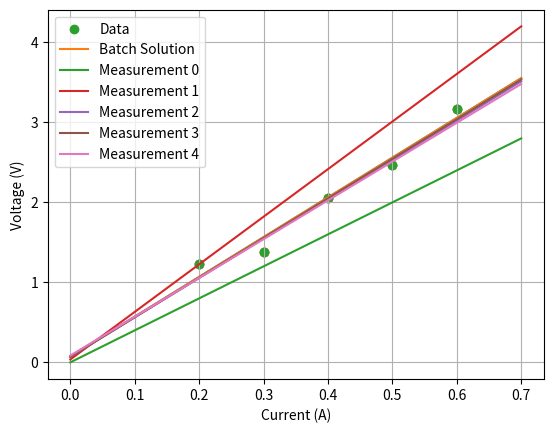

This chart was generated by the following Python code:
#!/usr/bin/env python
# coding: utf-8

# ## Introduction
# ----
# Given your experience with batch least squares (where all measurements are processed at once), you now decide convert your batch solution to a recursive one for added flexibility. Recall that you have the following data:
# 
# | Current (A) | Voltage (V) |
# |-------------|-------------|
# | 0.2         | 1.23        |
# | 0.3         | 1.38        |
# | 0.4         | 2.06        |
# | 0.5         | 2.47        |
# | 0.6         | 3.17        |
# 
# This time, you intend to fit a linear model that includes an offset term, $V = RI + b$. If Ohm's law ($V = RI$) holds, you expect this offset to be very near to zero.
# 
# To use the recursive least squares formulation, you must have a prior estimate of the resistance and its associated uncertainty (otherwise, you won't know how to weigh the information you receive from a new measurement). You choose to set the initial parameters under the assumption that your prior estimate of the resistance, $R = 4$, is not very good. Also, since you are fairly sure that Ohm's law ($V = RI$) does, in fact, hold, you feel that it is safe to assume with high confidence that the offset term $b$ is close to zero. After some thought, you choose to intialize the recursive estimator as follows:
# 
# $$\hat{R} \sim \mathcal{N}(4, 9.0),~~\hat{b} \sim \mathcal{N}(0, 0.2)$$
# 
# Your initial guess is that $\hat{R}$ follows a Gaussian or normal distribution (recall that you do not know the exact value of $R$, so it must be considered as a random variable) with a mean of $4~\Omega$ and a standard deviation of $3~ \Omega$ (i.e., a variance of $9~\Omega^{2}$). Similarly, your intial guess is that $\hat{b}$ should also follow a normal distribution with a mean of $0~V$ and a variance of $0.2~V^{2}$.
# 
# With the data again in hand, your goals are to: 
# 1. Fit a line to the data that includes an offset term (i.e., determine the parameters $R$ and $b$ for $y = Rx + b$) by using the method of recursive least squares. 
# 2. Reflect on the differences between the batch and recursive least squares solutions.
# 
# You may assume that the current values are known exactly, and that the voltage measurements are corrupted by additive, independent and identitically distributed zero-mean Gaussian noise with a standard deviation of $0.15~V$ (i.e., a variance of $0.0225 ~ V^2$). You may also assume that your initial estimates for $\hat{R}$ and $\hat{b}$ are uncorelated (i.e., the off-diagonal elements of the $2 \times 2$ covariance matrix are zero). 
# 
# ## Getting Started
# ----
# As before, the first step is to import the neccesary Python modules and load the current values and voltage measurements into NumPy arrays:

# In[1]:


import numpy as np
from numpy.linalg import inv
import matplotlib.pyplot as plt

I = np.array([0.2, 0.3, 0.4, 0.5, 0.6])
V = np.array([1.23, 1.38, 2.06, 2.47, 3.17])


# In[2]:


plt.scatter(I, V)

plt.xlabel('current (A)')
plt.ylabel('voltage (V)')
plt.grid(True)
plt.show()


# ## Estimating the Slope and Offset Parameters
# ----
# ### Batch Estimator
# Before implementing the recursive least squares estimator, let's examine the parameter estimates given by the batch least squares method used in the previous assignment. This time, you will be fitting a model which contains an offset $y = Rx + b$. This result can be used later for comparison.

# In[3]:


## Batch Solution

## Batch Solution
H = np.ones((5,2))
H[:, 0] = I
x_ls = inv(H.T.dot(H)).dot(H.T.dot(V))
print('The parameters of the line fit are ([R, b]):')
print(x_ls)

#Plot
I_line = np.arange(0, 0.8, 0.1)
V_line = x_ls[0]*I_line + x_ls[1]

plt.scatter(I, V)
plt.plot(I_line, V_line)
plt.xlabel('current (A)')
plt.ylabel('voltage (V)')
plt.grid(True)
plt.show()


# As expected, the offset parameter $\hat{b}$ is near zero, while $\hat{R}$ closely approximates the true resistance value of $R = 5~\Omega$.

# ### Recursive Estimator
# Now let's try to implement the least squares method recursively! Recall the steps described in Module 1, Lesson 2 - "Recursive Least Squares": 
# 
# **Initialize the parameter and covariance estimates**:
# 
# ----
# $$
# \hat{\mathbf{x}}_0 = E\left[\mathbf{x}\right],\quad \mathbf{P}_0 = E\left[(\mathbf{x} - \hat{\mathbf{x}}_0)(\mathbf{x} - \hat{\mathbf{x}}_0)^T\right]
# $$
# 
# **For every measurement k**:
# 
# ----
#   * Calculate the gain term: $$\mathbf{K}_k = \mathbf{P}_{k-1}\mathbf{H}_k^T\left(\mathbf{H}_k\mathbf{P}_{k-1}\mathbf{H}_k^T + \mathbf{R}_k\right)^{-1}$$
#   * Update the parameter estimate: $$\hat{\mathbf{x}}_k = \hat{\mathbf{x}}_{k-1} + \mathbf{K}_k\left(\mathbf{y}_k - \mathbf{H}_k\hat{\mathbf{x}}_{k-1}\right)$$
#   * Update the covariance estimate: $$\mathbf{P}_k = \left(\mathbf{I} - \mathbf{K}_k\mathbf{H}_k\right)\mathbf{P}_{k-1}$$
#   
# In this case, the initial parameter vector $\hat{\mathbf{x}}_0$ should contain $\hat{R}$ and $\hat{b}$. 

# In[6]:


## Recursive solution

#Initialize the 2x2 covaraince matrix
# P_k = ...
P_k = np.array([[4, 10.0], [0, 0.2]])

#Initialize the parameter estimate x
# x_k = ...
x_k = np.array([4.0, 0.0])

#Our measurement variance
Var = 0.0225

#Pre allocate our solutions so we can save the estimate at every step
num_meas = I.shape[0]
x_hist = np.zeros((num_meas + 1,2))
P_hist = np.zeros((num_meas + 1,2,2))

x_hist[0] = x_k
P_hist[0] = P_k

#Iterate over the measurements
for k in range(num_meas):
    #Construct H_k
    # H_k = ...
    H_k = np.array([[I[k], 1.0]])
  
    #Construct K_k
    # K_k = ...
    K_k = np.dot(P_k , np.dot(H_k.T , inv(np.dot(H_k,np.dot(P_k,H_k.T)) + Var)))
#     print(np.shape(K_k))
                    
    #Update our estimate
    # x_k = ...
    x_k = x_k + np.dot(K_k,(V[k]-np.dot(H_k,x_k)))
    print(np.shape(x_k))
 
    #Update our uncertainty
    # P_k = ...
    P_k = np.dot((np.eye(2,2)-np.dot(K_k,H_k)),P_k)
#     print(np.shape(P_k))

    #Keep track of our history
    P_hist[k+1] = P_k
    x_hist[k+1] = x_k
    
print('The parameters of the line fit are ([R, b]):')
print(x_k)


# ## Plotting the Results
# ----
# Let's plot out the solution at each step. Does the resistance value converge towards the batch least squares solution?

# In[5]:


plt.scatter(I, V, label='Data')
plt.plot(I_line, V_line, label='Batch Solution')
plt.xlabel('Current (A)')
plt.ylabel('Voltage (V)')
plt.grid(True)

I_line = np.arange(0, 0.8, 0.1).reshape(8, 1)

for k in range(num_meas):
    V_line = x_hist[k, 0]*I_line + x_hist[k, 1]
    plt.plot(I_line, V_line, label='Measurement {}'.format(k))

plt.legend()
plt.show()


# The resistance estimate $\hat{R}$ should approach the true resistance value of $R = 5~\Omega$ very closely (i.e., to within a few hundredths of ohms). As expected, the offset term $\hat{b}$ should be small as well (less than 0.1 ohms). Try modifying the initialization (e.g., the intial uncertainty of the prior guess) - can you get a better final esimate?
